Labelled photos from "cbis-ddsm", an image-classification folder in RichardObi/mammo_dp. The possible labels are: is benign false, benign.

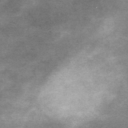
Label: benign

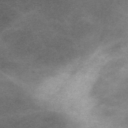
Label: is benign false

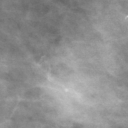
Label: is benign false

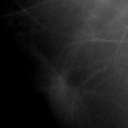
Label: is benign false

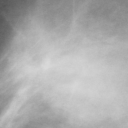
Label: benign

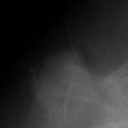
Label: benign
